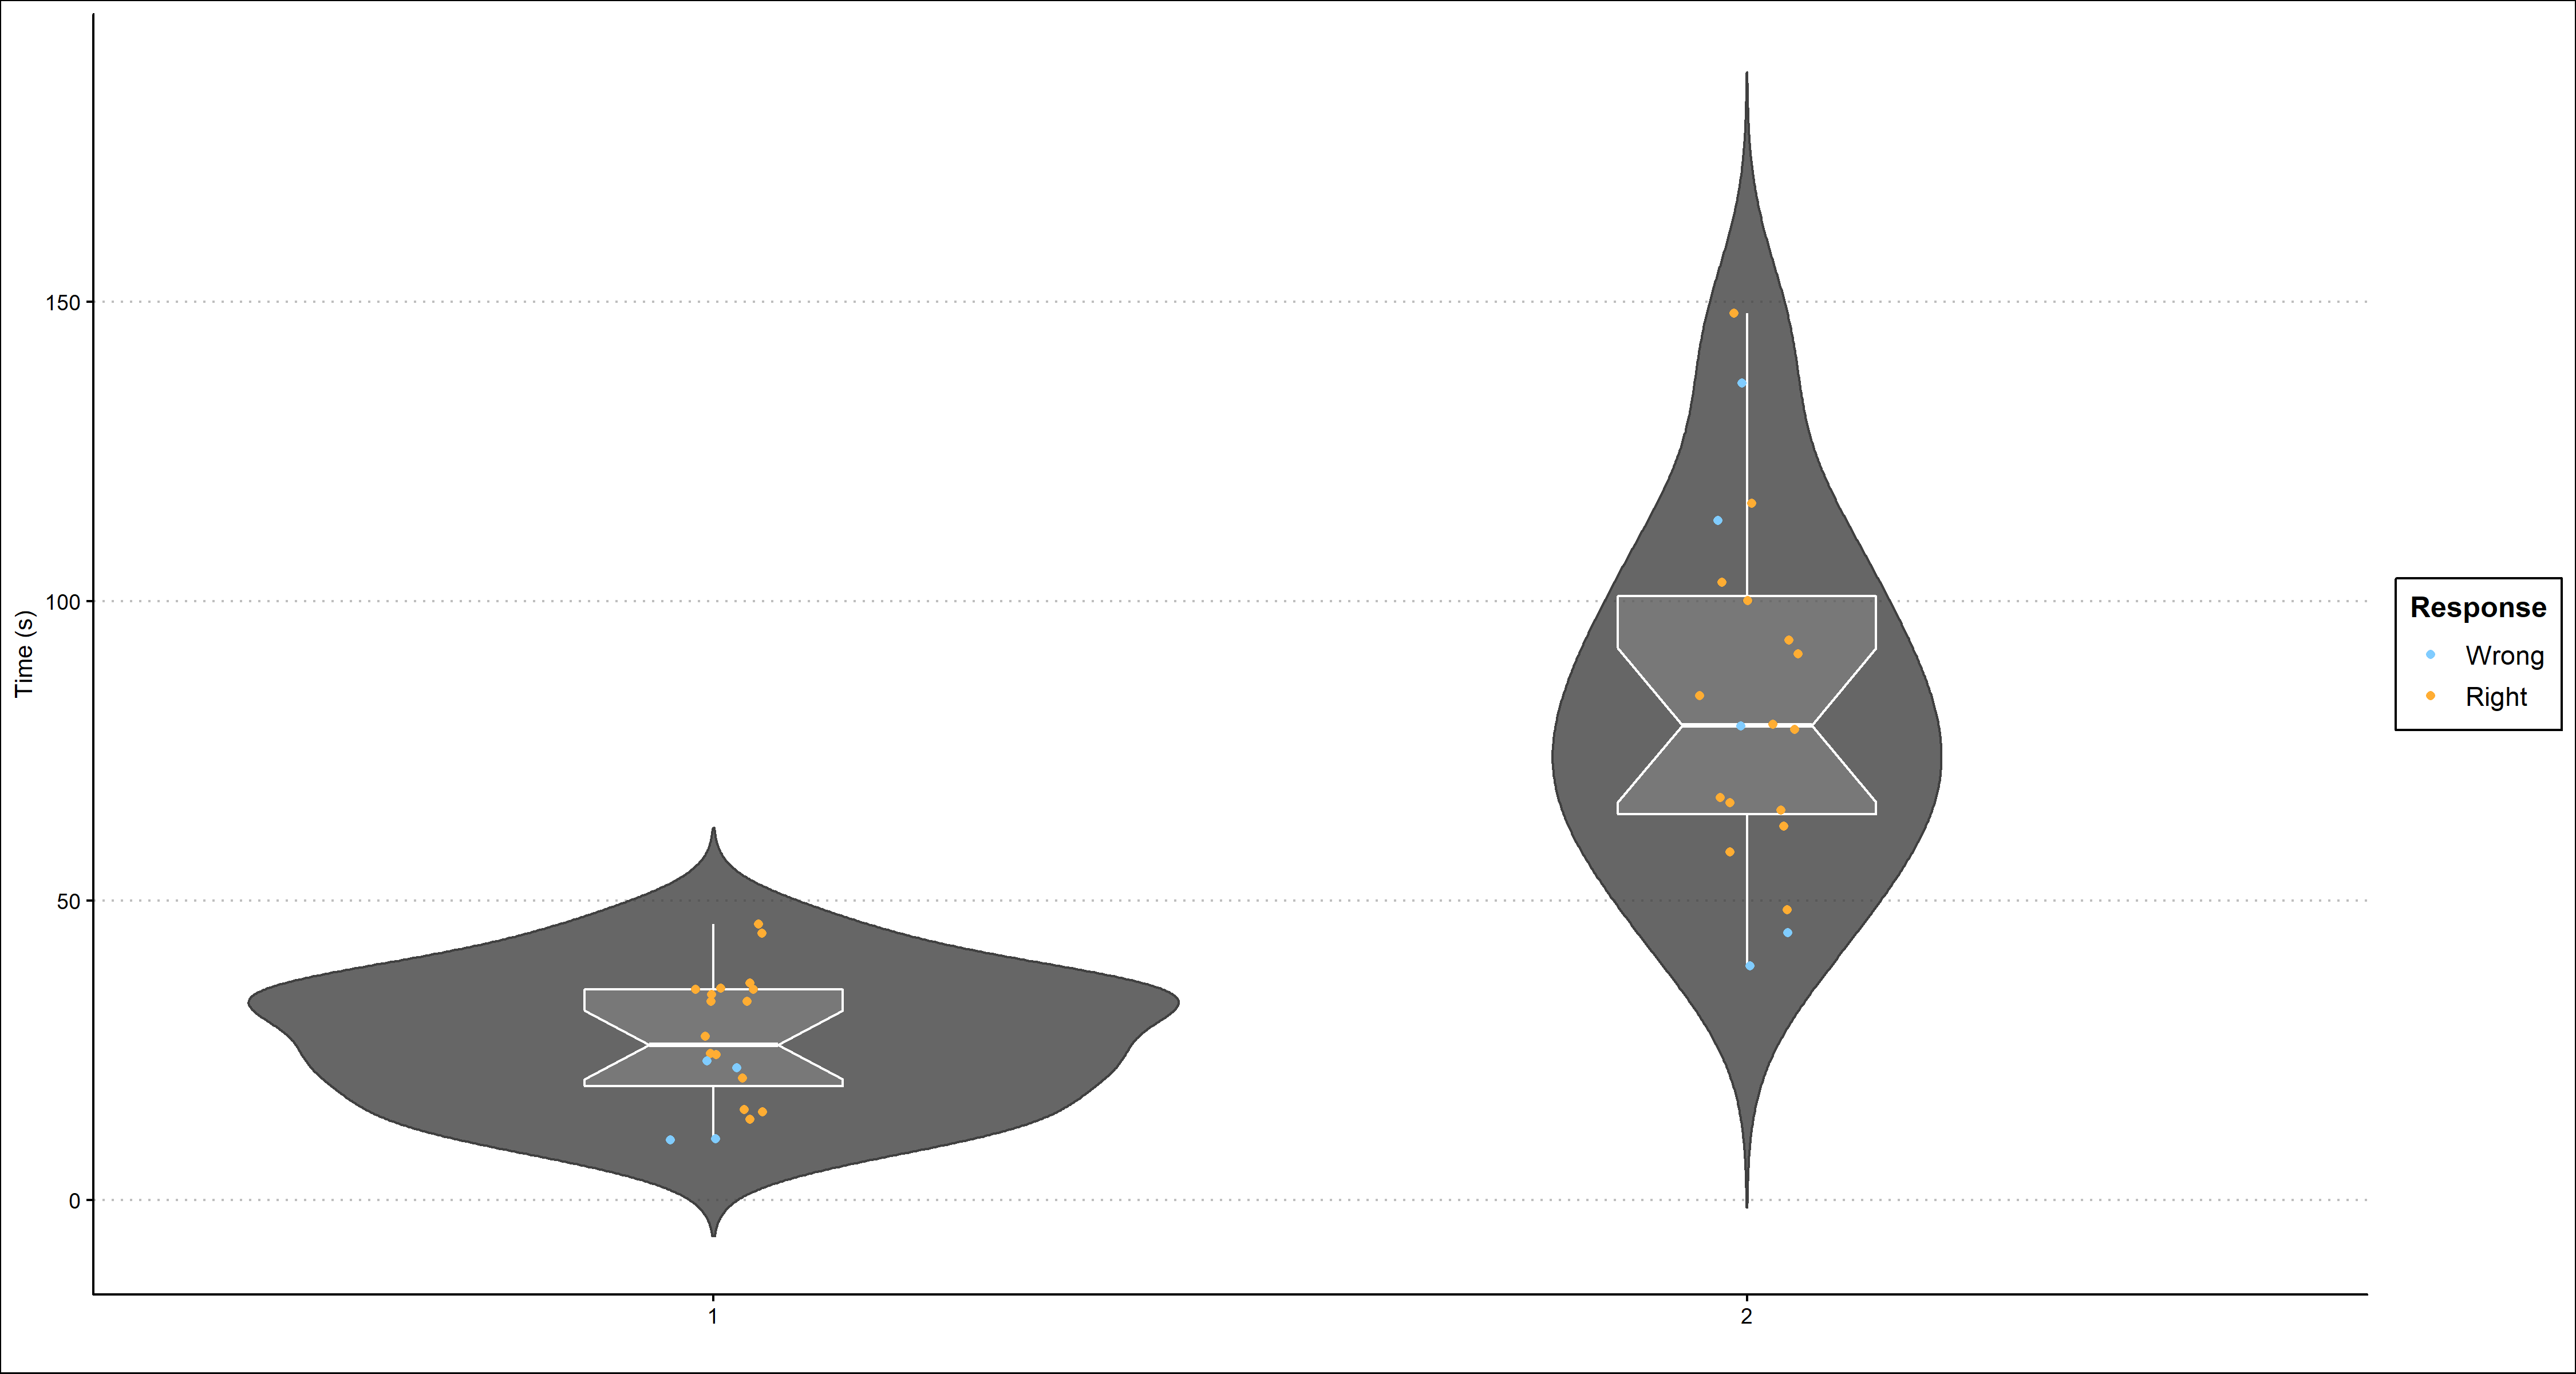

This figure's R source:

# packages ----------------------------------------------------------------
library(ggplot2)
library(ggthemes)


# load data ---------------------------------------------------------------

df <- read.table('https://raw.githubusercontent.com/DBertazioli/ARmeetup/master/Visualizations/survey/user_test.txt',
                 header = TRUE, sep = ",")

str(df)
df$n_viz <- as.factor(df$n_viz)


# plot violin -------------------------------------------------------------

png("violin_plot.png", width = 15, height = 8, units = 'in', res = 300)
ggplot(df, aes(x = n_viz, y = time_s)) + 
  geom_violin(trim=FALSE, fill = '#404040', color = '#404040', alpha = 0.8) +
  geom_boxplot(notch = T, width=0.25, fill = 'grey',color='white',
               outlier.shape = NA, alpha = 0.2) +
  geom_jitter(aes(color = as.factor(df$response)),
              shape=16, position=position_jitter(0.05)) +
  scale_color_manual(values = c('#80ccff','#ffad33'),
                     name = "Response", labels = c("Wrong", 'Right')) +
  labs(x = '', y = 'Time (s)') +
  theme_clean()  
  # stat_summary(fun.data='mean_sdl', 
  #                geom="pointrange", color="red") 
  # 
dev.off()
